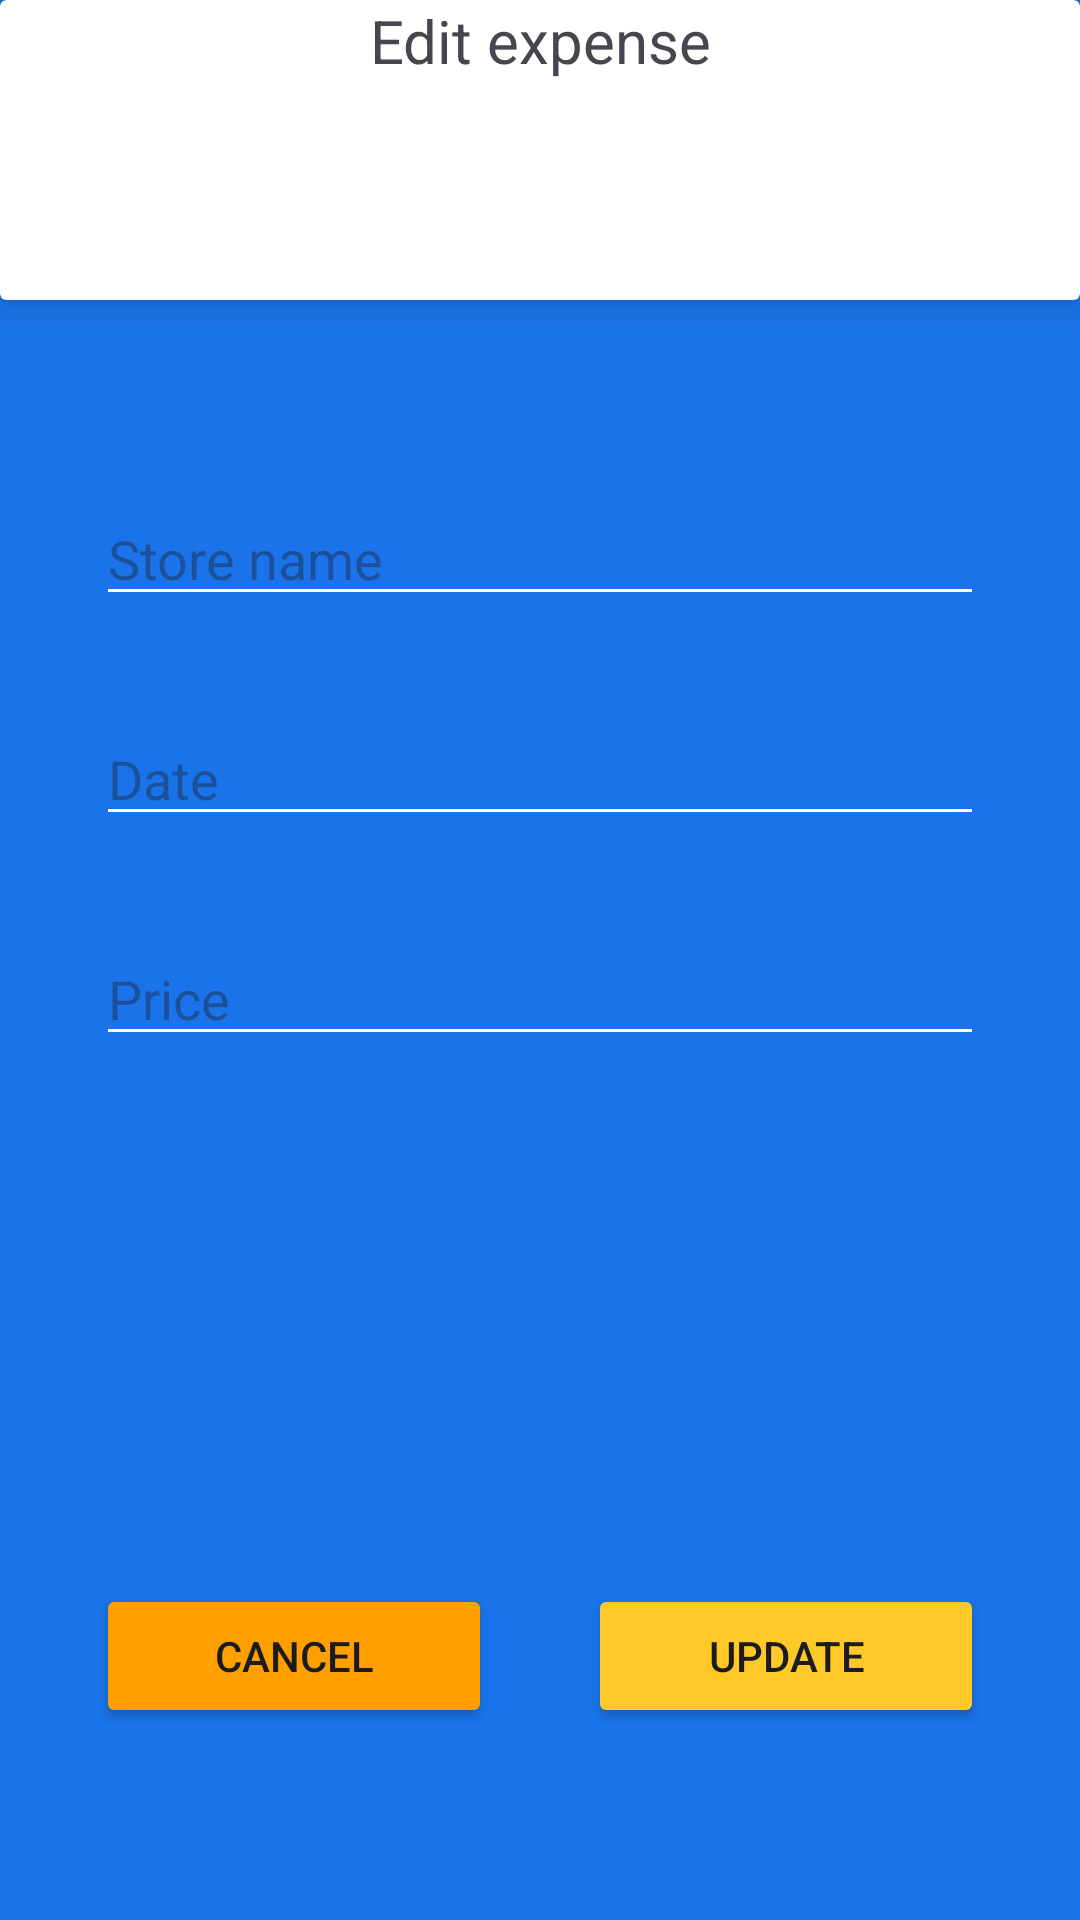

Layout XML and referenced resources for this Android screen:
<!-- AndroidManifest.xml: application theme Theme.FirestoreDemoApp -->
<!-- res/layout/activity_expense_form.xml -->
<?xml version="1.0" encoding="utf-8"?>
<androidx.constraintlayout.widget.ConstraintLayout xmlns:android="http://schemas.android.com/apk/res/android"
    xmlns:app="http://schemas.android.com/apk/res-auto"
    xmlns:tools="http://schemas.android.com/tools"
    android:layout_width="match_parent"
    android:layout_height="match_parent"
    android:background="#1A73E8"
    tools:context=".activities.ExpenseFormActivity">

    <EditText
        android:id="@+id/expenseDateInput"
        android:layout_width="0dp"
        android:layout_height="wrap_content"
        android:layout_marginStart="32dp"
        android:layout_marginTop="32dp"
        android:layout_marginEnd="32dp"
        android:backgroundTint="@color/white"
        android:ems="10"
        android:hint="Date"
        android:inputType="date"
        android:textColor="@color/white"
        app:layout_constraintEnd_toEndOf="parent"
        app:layout_constraintStart_toStartOf="parent"
        app:layout_constraintTop_toBottomOf="@+id/expenseStoreNameInput" />

    <EditText
        android:id="@+id/expenseStoreNameInput"
        android:layout_width="0dp"
        android:layout_height="wrap_content"
        android:layout_marginStart="32dp"
        android:layout_marginTop="64dp"
        android:layout_marginEnd="32dp"
        android:backgroundTint="@color/white"
        android:ems="10"
        android:hint="Store name"
        android:inputType="text"
        android:textColor="@color/white"
        app:layout_constraintEnd_toEndOf="parent"
        app:layout_constraintStart_toStartOf="parent"
        app:layout_constraintTop_toBottomOf="@+id/cardView2" />

    <EditText
        android:id="@+id/expensePriceInput"
        android:layout_width="0dp"
        android:layout_height="wrap_content"
        android:layout_marginStart="32dp"
        android:layout_marginTop="32dp"
        android:layout_marginEnd="32dp"
        android:backgroundTint="@color/white"
        android:ems="10"
        android:hint="Price"
        android:inputType="numberDecimal"
        android:textColor="@color/white"
        app:layout_constraintEnd_toEndOf="parent"
        app:layout_constraintStart_toStartOf="parent"
        app:layout_constraintTop_toBottomOf="@+id/expenseDateInput" />

    <Button
        android:id="@+id/cancelButton"
        android:layout_width="0dp"
        android:layout_height="wrap_content"
        android:layout_marginStart="32dp"
        android:layout_marginEnd="16dp"
        android:layout_marginBottom="64dp"
        android:backgroundTint="#FFA000"
        android:text="Cancel"
        app:layout_constraintBottom_toBottomOf="parent"
        app:layout_constraintEnd_toStartOf="@+id/updateExpenseButton"
        app:layout_constraintStart_toStartOf="parent" />

    <Button
        android:id="@+id/updateExpenseButton"
        android:layout_width="0dp"
        android:layout_height="wrap_content"
        android:layout_marginStart="16dp"
        android:layout_marginEnd="32dp"
        android:backgroundTint="#FFCA28"
        android:text="Update"
        app:layout_constraintBottom_toBottomOf="@+id/cancelButton"
        app:layout_constraintEnd_toEndOf="parent"
        app:layout_constraintStart_toEndOf="@+id/cancelButton" />

    <androidx.cardview.widget.CardView
        android:id="@+id/cardView2"
        android:layout_width="match_parent"
        android:layout_height="100dp"
        app:cardElevation="6dp"
        app:layout_constraintEnd_toEndOf="parent"
        app:layout_constraintStart_toStartOf="parent"
        app:layout_constraintTop_toTopOf="parent">

        <androidx.appcompat.widget.LinearLayoutCompat
            android:layout_width="match_parent"
            android:layout_height="match_parent"
            android:layout_gravity="center_horizontal"
            android:orientation="vertical">

            <TextView
                android:id="@+id/editExpenseText"
                android:layout_width="match_parent"
                android:layout_height="wrap_content"
                android:text="Edit expense"
                android:textAlignment="center"
                android:textSize="20sp" />

            <ImageView
                android:layout_width="match_parent"
                android:layout_height="wrap_content"
                android:src="@drawable/built_with_firebase_logo_light" />

        </androidx.appcompat.widget.LinearLayoutCompat>
    </androidx.cardview.widget.CardView>
</androidx.constraintlayout.widget.ConstraintLayout>
<!-- resources referenced by this layout -->
<resources>
  <style name="Theme.FirestoreDemoApp" parent="Base.Theme.FirestoreDemoApp" />
  <style name="Base.Theme.FirestoreDemoApp" parent="Theme.Material3.DayNight.NoActionBar">
          
          
      </style>
  <!-- not gathered from this repository: default colours our renderer supplied (Android Studio template values) -->
  <color name="white">#FFFFFFFF</color>
</resources>
